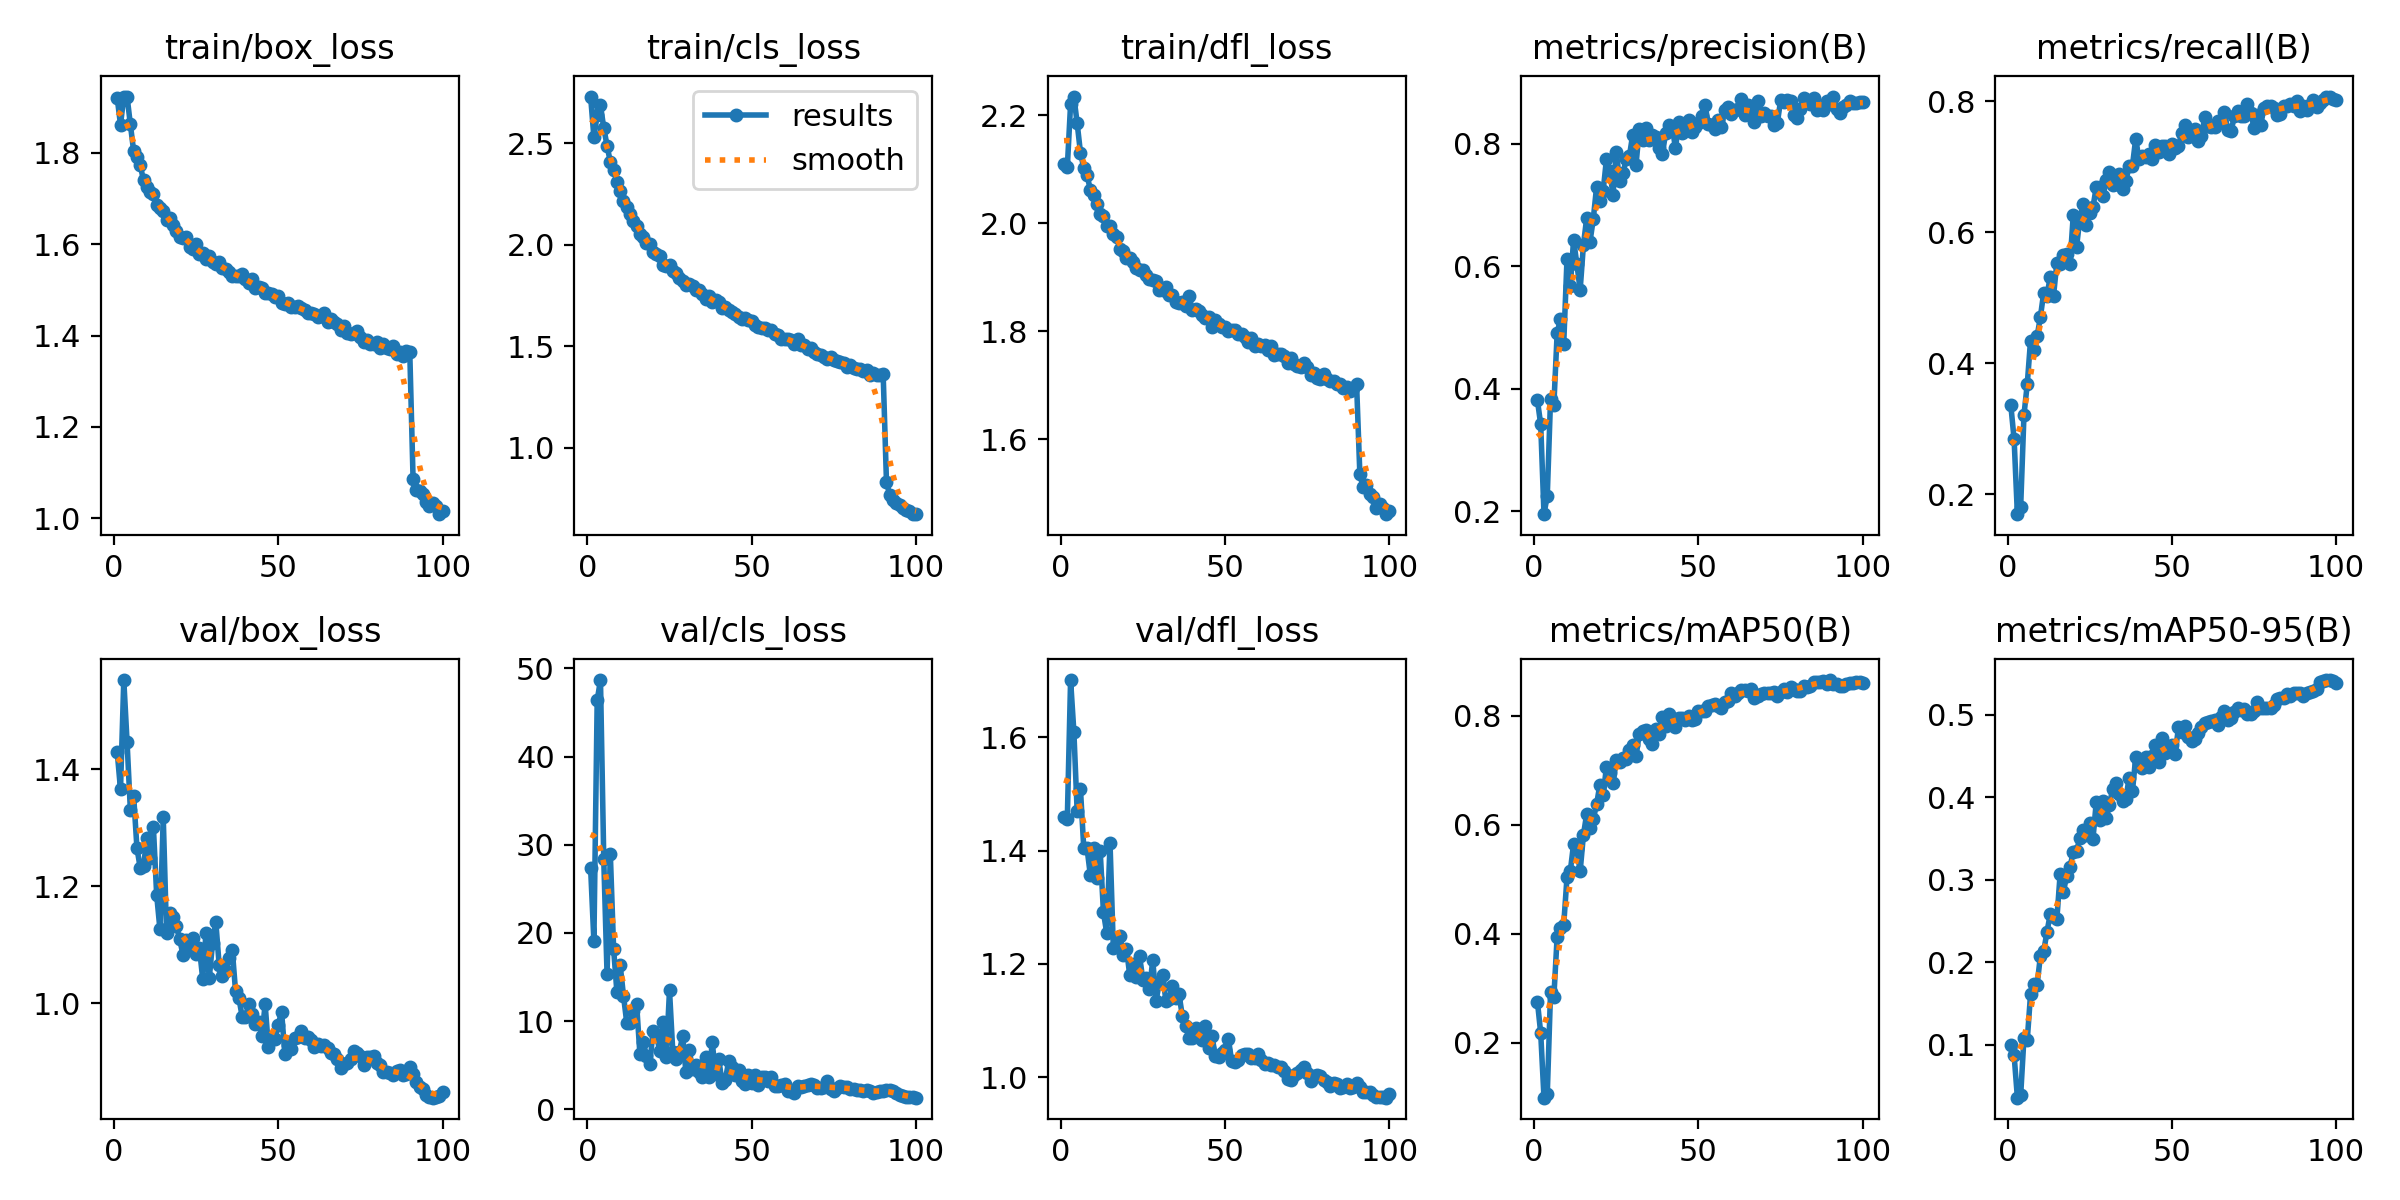

The file beside this chart, header and first rows:
epoch, time, train/box_loss, train/cls_loss, train/dfl_loss, metrics/precision(B), metrics/recall(B), metrics/mAP50(B), metrics/mAP50-95(B), val/box_loss, val/cls_loss, val/dfl_loss, lr/pg0, lr/pg1, lr/pg2, lr/pg3, lr/pg4, lr/pg5, lr/pg6, lr/pg7
1, 135.1, 1.92, 2.73, 2.111, 0.3815, 0.3358, 0.2752, 0.1002, 1.43, 27.37, 1.46, 0.009978, 0.003326, 0.009978, 0.003326, 0.009978, 0.003326, 0.009978, 0.003326
2, 249.2, 1.862, 2.53, 2.104, 0.342, 0.2839, 0.2175, 0.08745, 1.366, 19.03, 1.456, 0.01978, 0.006593, 0.01978, 0.006593, 0.01978, 0.006593, 0.01978, 0.006593
3, 361.5, 1.922, 2.641, 2.221, 0.1956, 0.1695, 0.09894, 0.03598, 1.553, 46.38, 1.701, 0.02938, 0.009795, 0.02938, 0.009795, 0.02938, 0.009795, 0.02938, 0.009795
4, 466.3, 1.923, 2.686, 2.235, 0.226, 0.1811, 0.1058, 0.03886, 1.446, 48.67, 1.609, 0.02911, 0.009703, 0.02911, 0.009703, 0.02911, 0.009703, 0.02911, 0.009703
5, 576.3, 1.862, 2.576, 2.186, 0.3842, 0.321, 0.2936, 0.1086, 1.331, 28.34, 1.469, 0.02881, 0.009604, 0.02881, 0.009604, 0.02881, 0.009604, 0.02881, 0.009604
6, 688.2, 1.804, 2.488, 2.131, 0.3737, 0.3679, 0.2839, 0.1059, 1.355, 15.33, 1.509, 0.02851, 0.009505, 0.02851, 0.009505, 0.02851, 0.009505, 0.02851, 0.009505
7, 794.1, 1.79, 2.408, 2.103, 0.4904, 0.4343, 0.3938, 0.161, 1.266, 28.91, 1.405, 0.02822, 0.009406, 0.02822, 0.009406, 0.02822, 0.009406, 0.02822, 0.009406
8, 902.1, 1.773, 2.371, 2.09, 0.5146, 0.4199, 0.4108, 0.174, 1.231, 18.17, 1.404, 0.02792, 0.009307, 0.02792, 0.009307, 0.02792, 0.009307, 0.02792, 0.009307
9, 1017, 1.74, 2.309, 2.062, 0.4734, 0.4407, 0.4163, 0.1726, 1.234, 13.28, 1.357, 0.02762, 0.009208, 0.02762, 0.009208, 0.02762, 0.009208, 0.02762, 0.009208
10, 1126, 1.725, 2.265, 2.052, 0.6117, 0.4705, 0.5035, 0.2076, 1.282, 16.32, 1.404, 0.02733, 0.009109, 0.02733, 0.009109, 0.02733, 0.009109, 0.02733, 0.009109
11, 1231, 1.713, 2.217, 2.036, 0.5674, 0.5074, 0.5143, 0.2132, 1.249, 12.88, 1.352, 0.02703, 0.00901, 0.02703, 0.00901, 0.02703, 0.00901, 0.02703, 0.00901
12, 1343, 1.709, 2.184, 2.017, 0.6429, 0.5032, 0.5644, 0.2367, 1.302, 9.784, 1.399, 0.02673, 0.008911, 0.02673, 0.008911, 0.02673, 0.008911, 0.02673, 0.008911
13, 1450, 1.685, 2.153, 2.013, 0.604, 0.5318, 0.5546, 0.2584, 1.186, 9.757, 1.291, 0.02644, 0.008812, 0.02644, 0.008812, 0.02644, 0.008812, 0.02644, 0.008812
14, 1561, 1.679, 2.118, 1.994, 0.5616, 0.5032, 0.5143, 0.2546, 1.126, 11.18, 1.254, 0.02614, 0.008713, 0.02614, 0.008713, 0.02614, 0.008713, 0.02614, 0.008713
15, 1674, 1.672, 2.093, 1.995, 0.6351, 0.553, 0.5812, 0.2519, 1.318, 11.88, 1.413, 0.02584, 0.008614, 0.02584, 0.008614, 0.02584, 0.008614, 0.02584, 0.008614
16, 1783, 1.653, 2.055, 1.98, 0.6793, 0.5508, 0.6198, 0.3064, 1.121, 6.224, 1.229, 0.02555, 0.008515, 0.02555, 0.008515, 0.02555, 0.008515, 0.02555, 0.008515
17, 1897, 1.657, 2.04, 1.975, 0.6403, 0.5646, 0.5937, 0.2854, 1.155, 7.66, 1.233, 0.02525, 0.008416, 0.02525, 0.008416, 0.02525, 0.008416, 0.02525, 0.008416
18, 2005, 1.642, 2.009, 1.952, 0.6774, 0.5672, 0.6106, 0.3048, 1.148, 6.04, 1.249, 0.02495, 0.008317, 0.02495, 0.008317, 0.02495, 0.008317, 0.02495, 0.008317
19, 2112, 1.63, 2.002, 1.949, 0.7295, 0.5514, 0.6369, 0.3153, 1.132, 5.154, 1.215, 0.02465, 0.008218, 0.02465, 0.008218, 0.02465, 0.008218, 0.02465, 0.008218
20, 2227, 1.616, 1.964, 1.935, 0.7063, 0.6261, 0.6735, 0.3336, 1.11, 8.824, 1.226, 0.02436, 0.008119, 0.02436, 0.008119, 0.02436, 0.008119, 0.02436, 0.008119
21, 2334, 1.614, 1.956, 1.936, 0.7228, 0.5773, 0.6535, 0.3344, 1.084, 8.421, 1.18, 0.02406, 0.00802, 0.02406, 0.00802, 0.02406, 0.00802, 0.02406, 0.00802
22, 2437, 1.616, 1.945, 1.929, 0.7748, 0.6208, 0.7061, 0.3508, 1.108, 6.661, 1.199, 0.02376, 0.007921, 0.02376, 0.007921, 0.02376, 0.007921, 0.02376, 0.007921
23, 2555, 1.594, 1.9, 1.916, 0.7557, 0.643, 0.695, 0.3598, 1.094, 9.85, 1.177, 0.02347, 0.007822, 0.02347, 0.007822, 0.02347, 0.007822, 0.02347, 0.007822
24, 2663, 1.589, 1.898, 1.914, 0.7168, 0.6114, 0.6764, 0.3544, 1.112, 5.891, 1.213, 0.02317, 0.007723, 0.02317, 0.007723, 0.02317, 0.007723, 0.02317, 0.007723
25, 2768, 1.6, 1.901, 1.913, 0.7866, 0.6285, 0.7182, 0.3684, 1.085, 13.47, 1.171, 0.02287, 0.007624, 0.02287, 0.007624, 0.02287, 0.007624, 0.02287, 0.007624
26, 2880, 1.578, 1.873, 1.904, 0.7396, 0.6379, 0.7158, 0.3498, 1.095, 6.526, 1.175, 0.02258, 0.007525, 0.02258, 0.007525, 0.02258, 0.007525, 0.02258, 0.007525
27, 2990, 1.58, 1.863, 1.897, 0.7515, 0.6694, 0.7216, 0.3943, 1.042, 5.701, 1.155, 0.02228, 0.007426, 0.02228, 0.007426, 0.02228, 0.007426, 0.02228, 0.007426
28, 3100, 1.567, 1.838, 1.896, 0.7743, 0.6695, 0.7197, 0.3724, 1.12, 6.518, 1.207, 0.02198, 0.007327, 0.02198, 0.007327, 0.02198, 0.007327, 0.02198, 0.007327
29, 3207, 1.573, 1.82, 1.892, 0.7805, 0.6552, 0.736, 0.395, 1.043, 8.295, 1.134, 0.02168, 0.007228, 0.02168, 0.007228, 0.02168, 0.007228, 0.02168, 0.007228
30, 3316, 1.56, 1.801, 1.876, 0.8151, 0.679, 0.7453, 0.3745, 1.103, 4.197, 1.167, 0.02139, 0.007129, 0.02139, 0.007129, 0.02139, 0.007129, 0.02139, 0.007129
31, 3430, 1.557, 1.805, 1.877, 0.7656, 0.692, 0.726, 0.3908, 1.139, 6.669, 1.18, 0.02109, 0.00703, 0.02109, 0.00703, 0.02109, 0.00703, 0.02109, 0.00703
32, 3541, 1.562, 1.799, 1.883, 0.8244, 0.6716, 0.7671, 0.4103, 1.066, 4.585, 1.135, 0.02079, 0.006931, 0.02079, 0.006931, 0.02079, 0.006931, 0.02079, 0.006931
33, 3648, 1.548, 1.776, 1.867, 0.8062, 0.6727, 0.7715, 0.417, 1.046, 5.049, 1.138, 0.0205, 0.006832, 0.0205, 0.006832, 0.0205, 0.006832, 0.0205, 0.006832
34, 3763, 1.545, 1.78, 1.868, 0.826, 0.6888, 0.7731, 0.4033, 1.056, 4.21, 1.161, 0.0202, 0.006733, 0.0202, 0.006733, 0.0202, 0.006733, 0.0202, 0.006733
35, 3871, 1.539, 1.759, 1.855, 0.8062, 0.6653, 0.7578, 0.3959, 1.077, 3.667, 1.14, 0.0199, 0.006634, 0.0199, 0.006634, 0.0199, 0.006634, 0.0199, 0.006634
36, 3982, 1.531, 1.733, 1.853, 0.8142, 0.6777, 0.7483, 0.398, 1.092, 5.967, 1.146, 0.01961, 0.006535, 0.01961, 0.006535, 0.01961, 0.006535, 0.01961, 0.006535
37, 4093, 1.53, 1.747, 1.854, 0.811, 0.7013, 0.7755, 0.4237, 1.021, 3.611, 1.107, 0.01931, 0.006436, 0.01931, 0.006436, 0.01931, 0.006436, 0.01931, 0.006436
38, 4202, 1.53, 1.721, 1.847, 0.7936, 0.7013, 0.7659, 0.407, 1.01, 7.596, 1.091, 0.01901, 0.006337, 0.01901, 0.006337, 0.01901, 0.006337, 0.01901, 0.006337
39, 4307, 1.535, 1.727, 1.866, 0.7826, 0.7426, 0.7981, 0.4487, 0.9775, 4.051, 1.069, 0.01871, 0.006238, 0.01871, 0.006238, 0.01871, 0.006238, 0.01871, 0.006238
40, 4421, 1.524, 1.719, 1.84, 0.8173, 0.7108, 0.7817, 0.4401, 0.9762, 5.653, 1.069, 0.01842, 0.006139, 0.01842, 0.006139, 0.01842, 0.006139, 0.01842, 0.006139
41, 4529, 1.515, 1.687, 1.842, 0.8312, 0.7161, 0.8039, 0.4351, 0.9995, 2.99, 1.087, 0.01812, 0.00604, 0.01812, 0.00604, 0.01812, 0.00604, 0.01812, 0.00604
42, 4637, 1.524, 1.693, 1.838, 0.828, 0.714, 0.7951, 0.4481, 0.9826, 3.369, 1.07, 0.01782, 0.005941, 0.01782, 0.005941, 0.01782, 0.005941, 0.01782, 0.005941
43, 4749, 1.505, 1.678, 1.831, 0.7926, 0.7193, 0.7797, 0.4362, 0.9651, 5.444, 1.065, 0.01753, 0.005842, 0.01753, 0.005842, 0.01753, 0.005842, 0.01753, 0.005842
44, 4853, 1.507, 1.67, 1.825, 0.8351, 0.7108, 0.7951, 0.4493, 0.9676, 4.789, 1.09, 0.01723, 0.005743, 0.01723, 0.005743, 0.01723, 0.005743, 0.01723, 0.005743
45, 4969, 1.503, 1.662, 1.826, 0.8171, 0.7334, 0.7962, 0.463, 0.9435, 3.923, 1.051, 0.01693, 0.005644, 0.01693, 0.005644, 0.01693, 0.005644, 0.01693, 0.005644
46, 5082, 1.494, 1.644, 1.808, 0.821, 0.7225, 0.7921, 0.4428, 0.9984, 4.435, 1.073, 0.01664, 0.005545, 0.01664, 0.005545, 0.01664, 0.005545, 0.01664, 0.005545
47, 5191, 1.493, 1.635, 1.82, 0.8384, 0.732, 0.799, 0.4718, 0.9248, 3.197, 1.037, 0.01634, 0.005446, 0.01634, 0.005446, 0.01634, 0.005446, 0.01634, 0.005446
48, 5304, 1.491, 1.639, 1.814, 0.8189, 0.732, 0.7928, 0.454, 0.9399, 2.859, 1.036, 0.01604, 0.005347, 0.01604, 0.005347, 0.01604, 0.005347, 0.01604, 0.005347
49, 5412, 1.483, 1.632, 1.808, 0.827, 0.7189, 0.7944, 0.4583, 0.9393, 3.87, 1.043, 0.01574, 0.005248, 0.01574, 0.005248, 0.01574, 0.005248, 0.01574, 0.005248
50, 5520, 1.486, 1.623, 1.808, 0.8333, 0.7352, 0.8092, 0.463, 0.9636, 2.962, 1.047, 0.01545, 0.005149, 0.01545, 0.005149, 0.01545, 0.005149, 0.01545, 0.005149
51, 5634, 1.471, 1.606, 1.801, 0.8461, 0.7279, 0.8091, 0.4518, 0.986, 3.846, 1.067, 0.01515, 0.00505, 0.01515, 0.00505, 0.01515, 0.00505, 0.01515, 0.00505
52, 5738, 1.469, 1.598, 1.803, 0.8626, 0.7313, 0.8092, 0.4845, 0.9132, 2.765, 1.029, 0.01485, 0.004951, 0.01485, 0.004951, 0.01485, 0.004951, 0.01485, 0.004951
53, 5845, 1.471, 1.593, 1.802, 0.8325, 0.7511, 0.818, 0.4785, 0.9289, 3.604, 1.027, 0.01456, 0.004852, 0.01456, 0.004852, 0.01456, 0.004852, 0.01456, 0.004852
54, 5961, 1.462, 1.589, 1.794, 0.8308, 0.7627, 0.8196, 0.486, 0.9226, 3.619, 1.03, 0.01426, 0.004753, 0.01426, 0.004753, 0.01426, 0.004753, 0.01426, 0.004753
55, 6069, 1.463, 1.582, 1.795, 0.8239, 0.7458, 0.8207, 0.4729, 0.9414, 3.196, 1.04, 0.01396, 0.004654, 0.01396, 0.004654, 0.01396, 0.004654, 0.01396, 0.004654
56, 6175, 1.465, 1.583, 1.789, 0.8386, 0.7532, 0.8175, 0.4677, 0.9432, 3.607, 1.041, 0.01367, 0.004555, 0.01367, 0.004555, 0.01367, 0.004555, 0.01367, 0.004555
57, 6287, 1.459, 1.563, 1.78, 0.8277, 0.7581, 0.8143, 0.47, 0.9528, 2.611, 1.041, 0.01337, 0.004456, 0.01337, 0.004456, 0.01337, 0.004456, 0.01337, 0.004456
58, 6397, 1.457, 1.555, 1.788, 0.8554, 0.7394, 0.8251, 0.4774, 0.9403, 2.611, 1.035, 0.01307, 0.004357, 0.01307, 0.004357, 0.01307, 0.004357, 0.01307, 0.004357
59, 6506, 1.449, 1.537, 1.772, 0.8598, 0.7471, 0.8261, 0.485, 0.9418, 2.783, 1.035, 0.01277, 0.004258, 0.01277, 0.004258, 0.01277, 0.004258, 0.01277, 0.004258
60, 6614, 1.45, 1.538, 1.777, 0.8491, 0.775, 0.8424, 0.49, 0.9372, 2.881, 1.04, 0.01248, 0.004159, 0.01248, 0.004159, 0.01248, 0.004159, 0.01248, 0.004159
... 40 more rows
